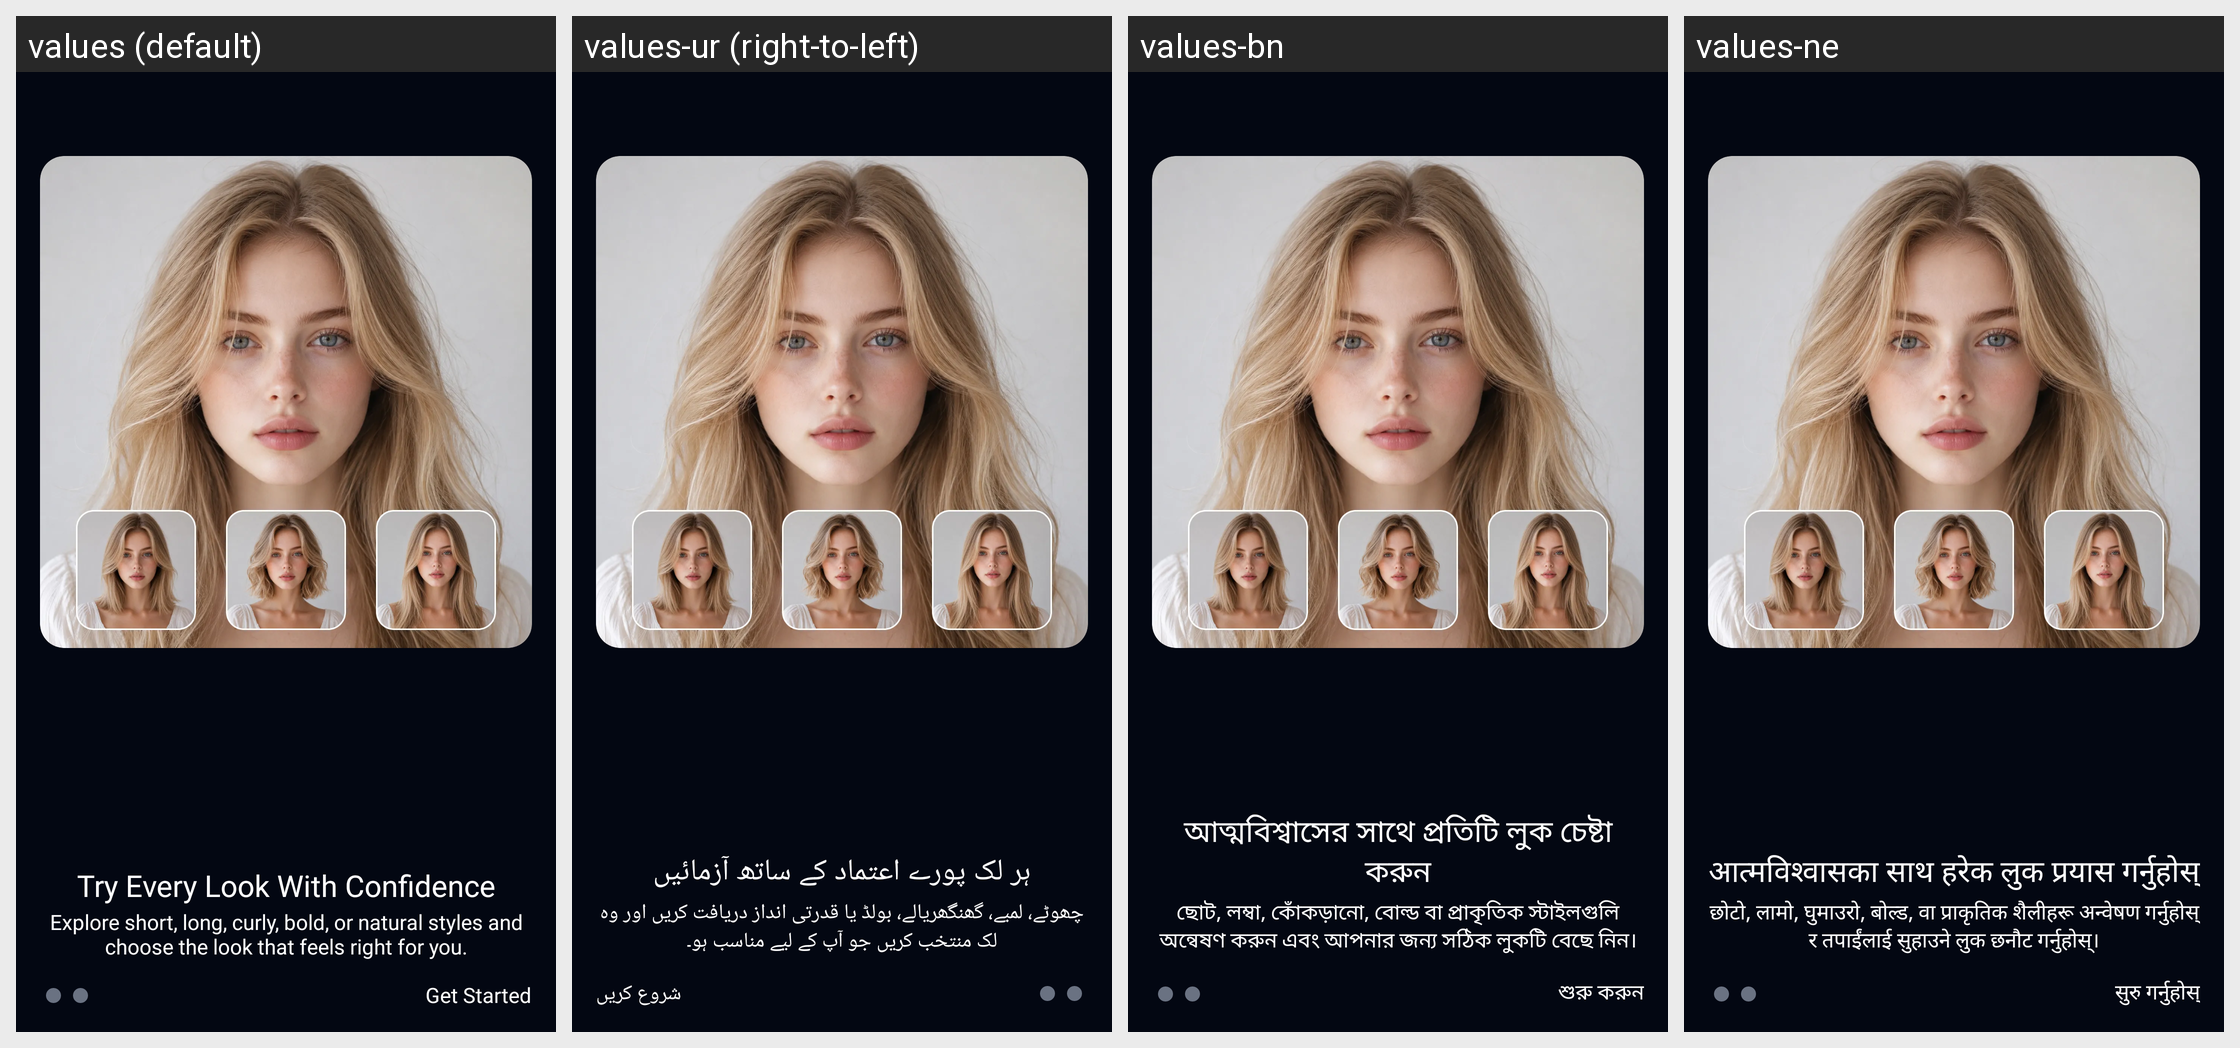

The same Android screen rendered under several of its app's locales, left to right. List the strings drawn on it with the default value and each locale's translation.
Android screen res/layout/layout_ob_3.xml rendered under 4 locales, left to right: values (default), values-ur (right-to-left), values-bn, values-ne. Device: Nexus 5 (rendered at 1080×1920; each locale shown at half size, 540×960, under a caption strip naming it); theme Theme.AIHair.
Other locales in the repository, not shown: values-af, values-ar, values-de, values-es, values-fr, values-hi, values-hr, values-hu, values-in, values-it, values-ja, values-ko, values-nl, values-pt, values-ru, values-th, values-tl, values-tr, values-uk, values-vi, values-zh.
Strings drawn on this screen, with the default value and each locale's value (text and hints the layout hard-codes, and strings that could not be matched under every locale, appear in the picture but are not listed):

text_try_every_look_with_confidence
  values: Try Every Look With Confidence
  values-ur: ہر لک پورے اعتماد کے ساتھ آزمائیں
  values-bn: আত্মবিশ্বাসের সাথে প্রতিটি লুক চেষ্টা করুন
  values-ne: आत्मविश्वासका साथ हरेक लुक प्रयास गर्नुहोस्

text_explore_short_long_curly_bold
  values: Explore short, long, curly, bold, or natural styles and choose the look that feels right for you.
  values-ur: چھوٹے، لمبے، گھنگھریالے، بولڈ یا قدرتی انداز دریافت کریں اور وہ لک منتخب کریں جو آپ کے لیے مناسب ہو۔
  values-bn: ছোট, লম্বা, কোঁকড়ানো, বোল্ড বা প্রাকৃতিক স্টাইলগুলি অন্বেষণ করুন এবং আপনার জন্য সঠিক লুকটি বেছে নিন।
  values-ne: छोटो, लामो, घुमाउरो, बोल्ड, वा प्राकृतिक शैलीहरू अन्वेषण गर्नुहोस् र तपाईंलाई सुहाउने लुक छनौट गर्नुहोस्।

text_get_started
  values: Get Started
  values-ur: شروع کریں
  values-bn: শুরু করুন
  values-ne: सुरु गर्नुहोस्
